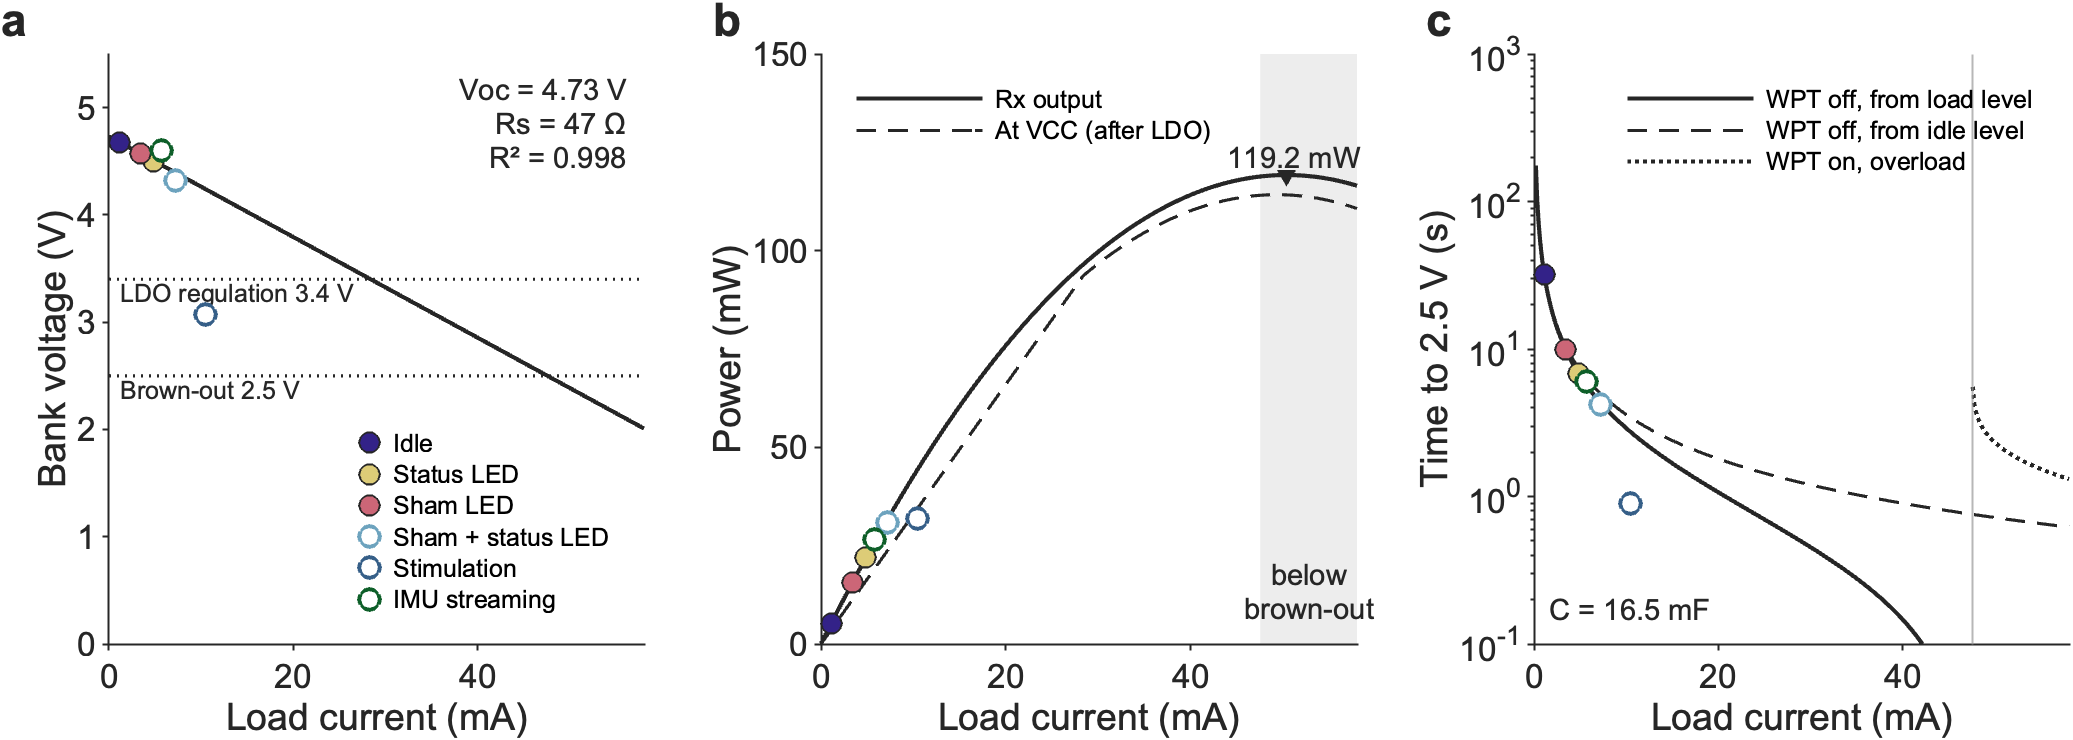

Source data for this figure (header and first rows):
Voc_V, Rs_ohm, R2, FitStates, C_mF, Rbal_kohm, IselfIdle_uA, Pmax_mW, I_Pmax_mA, V_Pmax_V, MatchedLoad_ohm, Ireg_mA, Pvcc_Ireg_mW, Ibrownout_mA, P_Ibrownout_mW
4.732, 46.96, 0.9979, 3, 16.5, 400, 11.7, 119.2, 50.36, 2.367, 47, 28.37, 93.61, 47.53, 118.9
